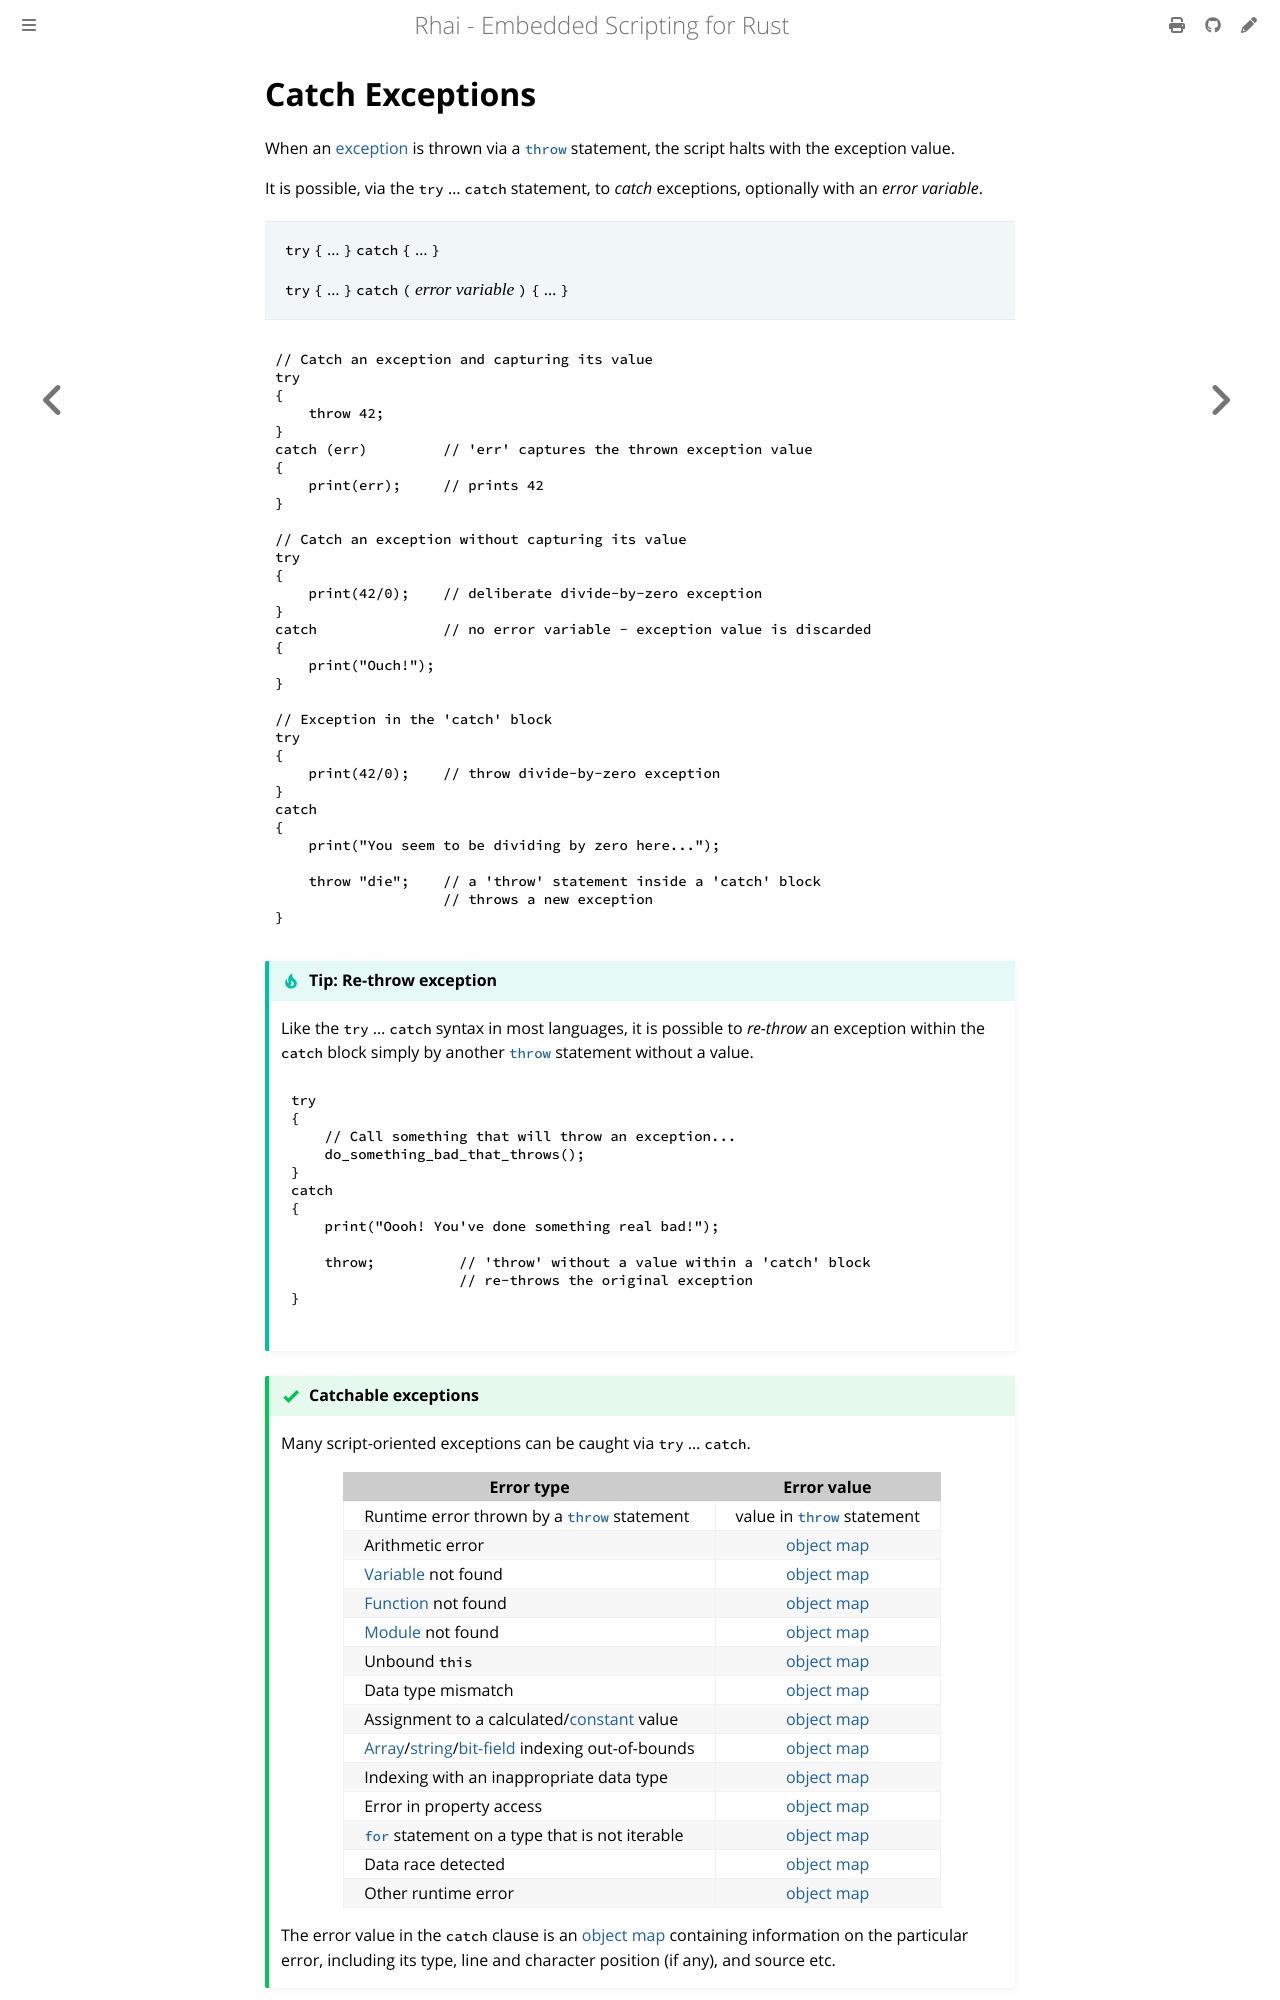

repository: rhaiscript/book · page: ref/try-catch.html · generator: mdbook

Catch Exceptions
================

When an [exception](throw.md) is thrown via a [`throw`](throw.md) statement, the script halts with
the exception value.

It is possible, via the `try` ... `catch` statement, to _catch_ exceptions, optionally with an
_error variable_.

> `try` `{` ... `}` `catch` `{` ... `}`
>
> `try` `{` ... `}` `catch` `(` _error variable_ `)` `{` ... `}`

```js
// Catch an exception and capturing its value
try
{
    throw 42;
}
catch (err)         // 'err' captures the thrown exception value
{
    print(err);     // prints 42
}

// Catch an exception without capturing its value
try
{
    print(42/0);    // deliberate divide-by-zero exception
}
catch               // no error variable - exception value is discarded
{
    print("Ouch!");
}

// Exception in the 'catch' block
try
{
    print(42/0);    // throw divide-by-zero exception
}
catch
{
    print("You seem to be dividing by zero here...");

    throw "die";    // a 'throw' statement inside a 'catch' block
                    // throws a new exception
}
```


~~~admonish tip "Tip: Re-throw exception"

Like the `try` ... `catch` syntax in most languages, it is possible to _re-throw_ an exception
within the `catch` block simply by another [`throw`](throw.md) statement without a value.

```js
try
{
    // Call something that will throw an exception...
    do_something_bad_that_throws();
}
catch
{
    print("Oooh! You've done something real bad!");

    throw;          // 'throw' without a value within a 'catch' block
                    // re-throws the original exception
}

```
~~~

```admonish success "Catchable exceptions"

Many script-oriented exceptions can be caught via `try` ... `catch`.

| Error type                                                                                      |              Error value               |
| ----------------------------------------------------------------------------------------------- | :------------------------------------: |
| Runtime error thrown by a [`throw`](throw.md) statement                                         | value in [`throw`](throw.md) statement |
| Arithmetic error                                                                                |      [object map](object-maps.md)      |
| [Variable](variables.md) not found                                                              |      [object map](object-maps.md)      |
| [Function](functions.md) not found                                                              |      [object map](object-maps.md)      |
| [Module](modules/index.md) not found                                                            |      [object map](object-maps.md)      |
| Unbound `this`                                                                                  |      [object map](object-maps.md)      |
| Data type mismatch                                                                              |      [object map](object-maps.md)      |
| Assignment to a calculated/[constant](constants.md) value                                       |      [object map](object-maps.md)      |
| [Array](arrays.md)/[string](strings-chars.md)/[bit-field](bit-fields.md) indexing out-of-bounds |      [object map](object-maps.md)      |
| Indexing with an inappropriate data type                                                        |      [object map](object-maps.md)      |
| Error in property access                                                                        |      [object map](object-maps.md)      |
| [`for`](for.md) statement on a type that is not iterable                                        |      [object map](object-maps.md)      |
| Data race detected                                                                              |      [object map](object-maps.md)      |
| Other runtime error                                                                             |      [object map](object-maps.md)      |

The error value in the `catch` clause is an [object map](object-maps.md) containing information on
the particular error, including its type, line and character position (if any), and source etc.
```

```admonish failure "Non-catchable exceptions"

Some system exceptions _cannot_ be caught.
